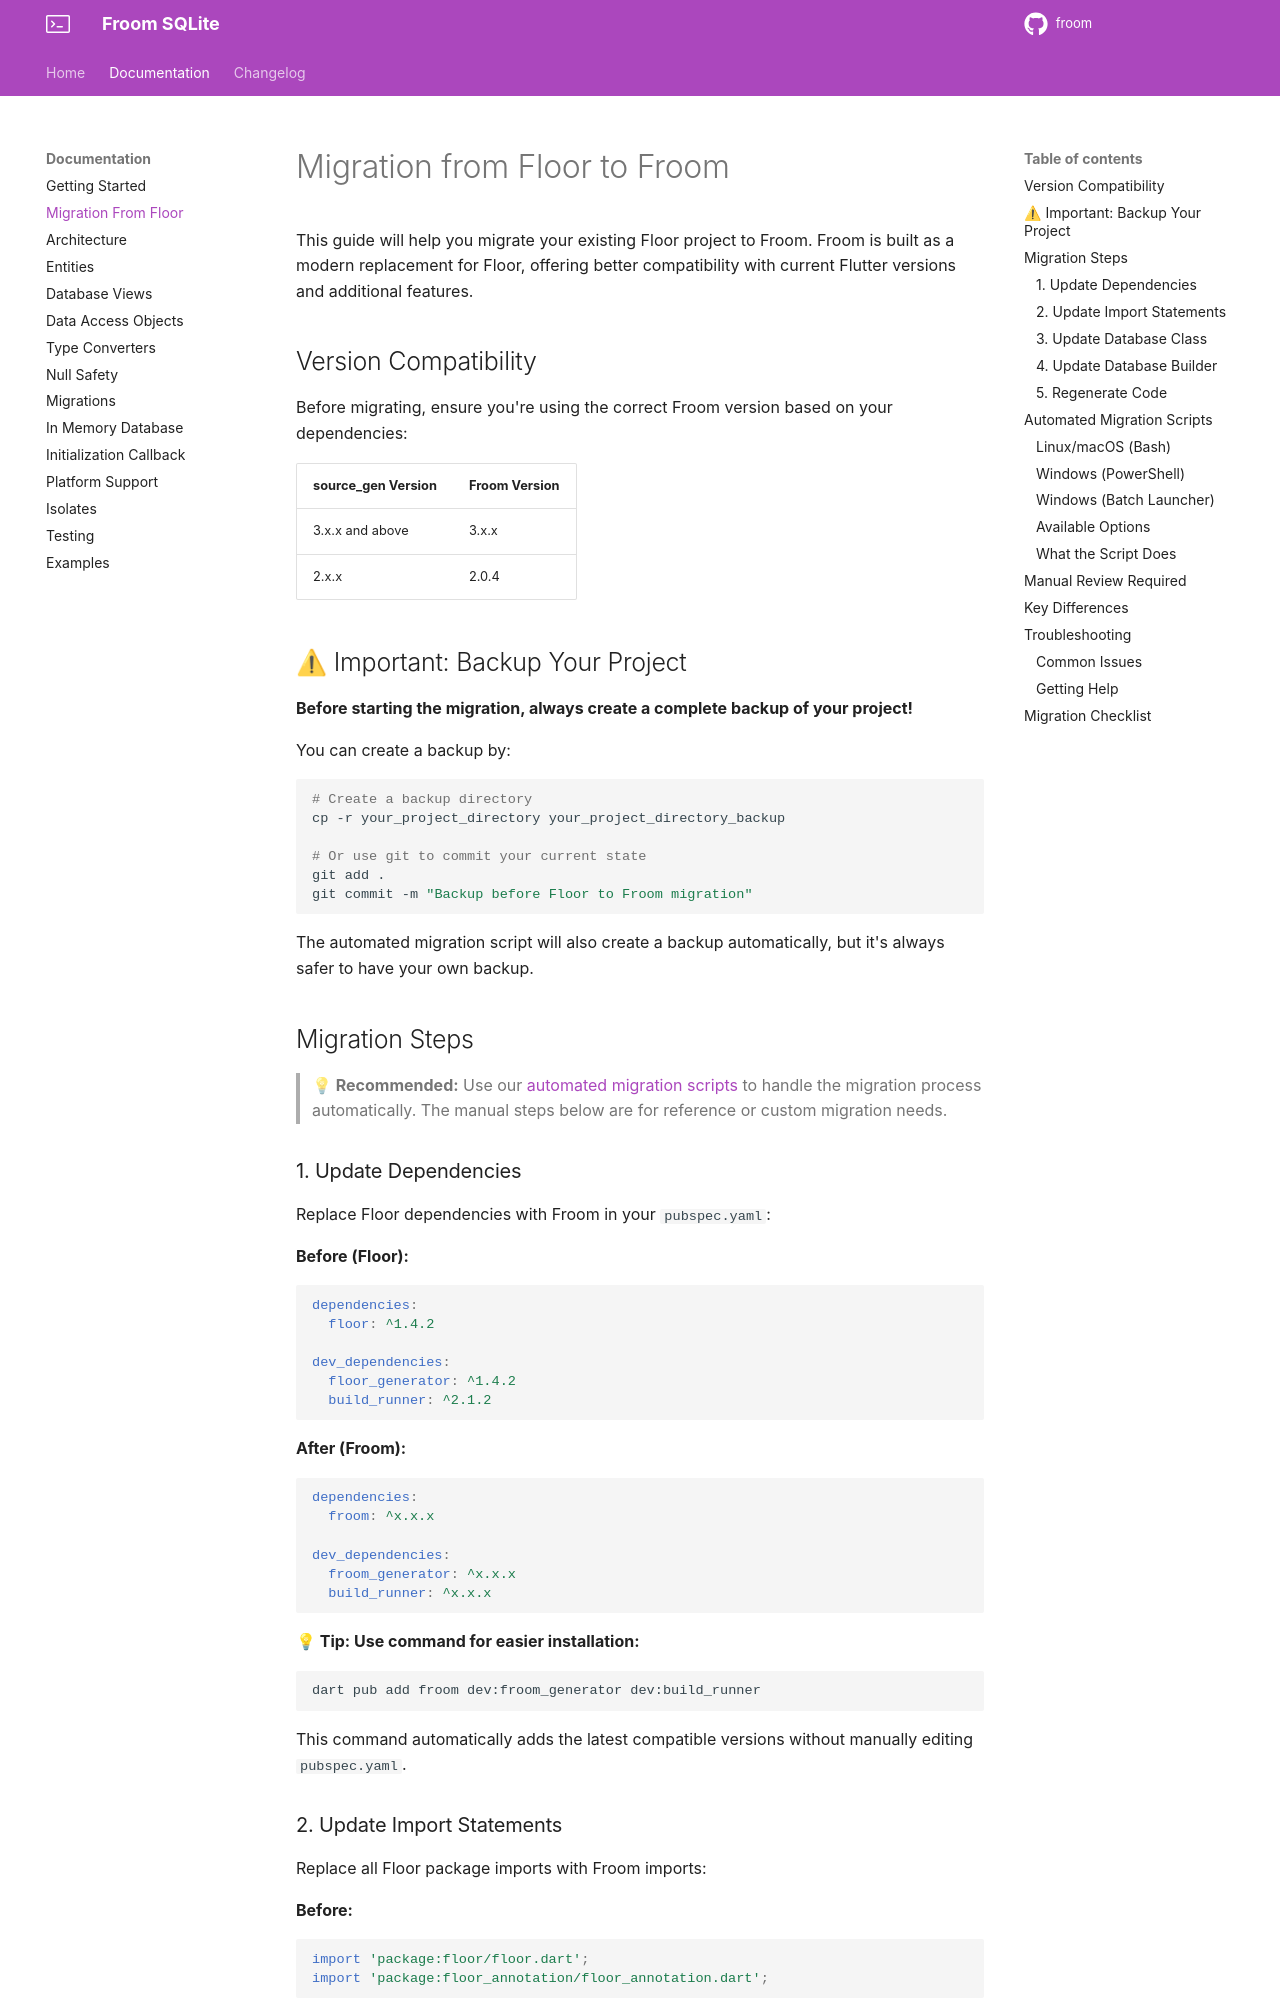

repository: wilinz/froom · page: migration-from-floor/index.html · generator: mkdocs

# Migration from Floor to Froom

This guide will help you migrate your existing Floor project to Froom. Froom is built as a modern replacement for Floor, offering better compatibility with current Flutter versions and additional features.

## Version Compatibility

Before migrating, ensure you're using the correct Froom version based on your dependencies:

| source_gen Version | Froom Version |
|--------------------|---------------|
| 3.x.x and above   | 3.x.x         |
| 2.x.x             | 2.0.4         |

## ⚠ Important: Backup Your Project

**Before starting the migration, always create a complete backup of your project!**

You can create a backup by:
```bash
# Create a backup directory
cp -r your_project_directory your_project_directory_backup

# Or use git to commit your current state
git add .
git commit -m "Backup before Floor to Froom migration"
```

The automated migration script will also create a backup automatically, but it's always safer to have your own backup.

## Migration Steps

> **💡 Recommended:** Use our [automated migration scripts](#automated-migration-scripts) to handle the migration process automatically. The manual steps below are for reference or custom migration needs.

### 1. Update Dependencies

Replace Floor dependencies with Froom in your `pubspec.yaml`:

**Before (Floor):**
```yaml
dependencies:
  floor: ^1.4.2

dev_dependencies:
  floor_generator: ^1.4.2
  build_runner: ^2.1.2
```

**After (Froom):**
```yaml
dependencies:
  froom: ^x.x.x

dev_dependencies:
  froom_generator: ^x.x.x
  build_runner: ^x.x.x
```

**💡 Tip: Use command for easier installation:**
```bash
dart pub add froom dev:froom_generator dev:build_runner
```
This command automatically adds the latest compatible versions without manually editing `pubspec.yaml`.

### 2. Update Import Statements

Replace all Floor package imports with Froom imports:

**Before:**
```dart
import 'package:floor/floor.dart';
import 'package:floor_annotation/floor_annotation.dart';
```

**After:**
```dart
import 'package:froom/froom.dart';
import 'package:froom_annotation/froom_annotation.dart';
```

### 3. Update Database Class

Update your database class to extend `FroomDatabase` instead of `FloorDatabase`:

**Before:**
```dart
@Database(version: 1, entities: [Person])
abstract class AppDatabase extends FloorDatabase {
  PersonDao get personDao;
}
```

**After:**
```dart
@Database(version: 1, entities: [Person])
abstract class AppDatabase extends FroomDatabase {
  PersonDao get personDao;
}
```
